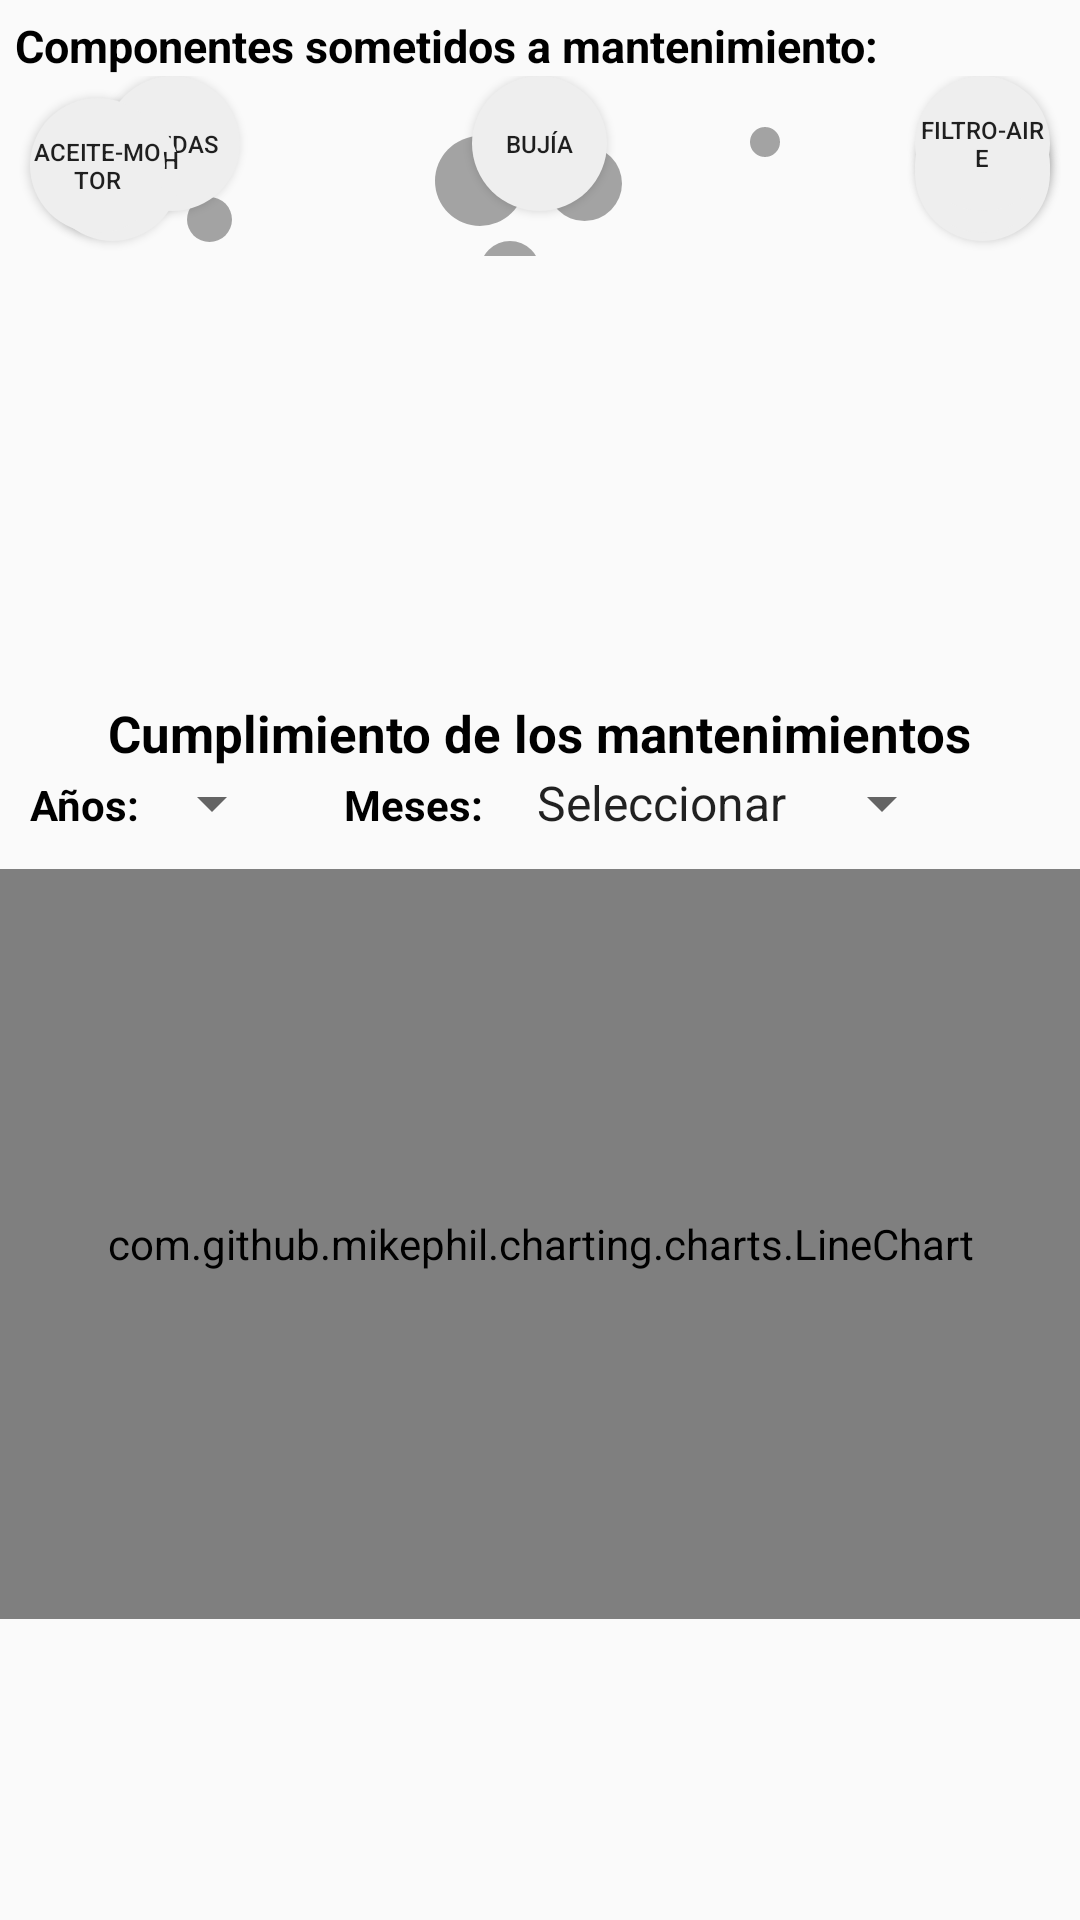

This screen was rendered from an Android layout file. Write that file and the resources it references.
<!-- AndroidManifest.xml: application theme AppTheme -->
<!-- res/layout/mantenimiento_fragment.xml -->
<?xml version="1.0" encoding="utf-8"?>
<LinearLayout xmlns:android="http://schemas.android.com/apk/res/android"
    xmlns:tools="http://schemas.android.com/tools"
    android:orientation="vertical"
    android:layout_width="match_parent"
    android:layout_height="match_parent">

    <LinearLayout
        android:layout_width="match_parent"
        android:layout_height="208dp"
        android:layout_margin="5dp"
        android:layout_marginTop="15dp"
        android:orientation="vertical">

        <TextView
            android:layout_width="wrap_content"
            android:layout_height="wrap_content"
            android:layout_gravity="left"
            android:text="Componentes sometidos a mantenimiento:"
            android:textColor="@color/colorAccent"
            android:textSize="15dp"
            android:textStyle="bold" />

        <FrameLayout
            android:layout_width="match_parent"
            android:layout_height="wrap_content">

            <ImageView
                android:id="@+id/img_mantenimieto"
                android:layout_width="280dp"
                android:layout_height="wrap_content"
                android:layout_gravity="center"
                android:background="@drawable/tekken250" />

            <Button
                android:id="@+id/btn_ruedas"
                android:layout_width="45dp"
                android:layout_height="45dp"
                android:layout_marginLeft="30dp"
                android:background="@drawable/btn_circle"
                android:text="Ruedas"
                android:textSize="8dp" />

            <Button
                android:id="@+id/btn_pernos_chasis"
                android:layout_width="45dp"
                android:layout_height="45dp"
                android:layout_gravity="bottom"
                android:layout_marginLeft="10dp"
                android:layout_marginBottom="5dp"
                android:background="@drawable/btn_circle"
                android:text="Pernos-chasis"
                android:textSize="8dp" />

            <Button
                android:id="@+id/btn_aceite_motor"
                android:layout_width="45dp"
                android:layout_height="45dp"
                android:layout_gravity="left|center"
                android:layout_marginLeft="5dp"
                android:background="@drawable/btn_circle"
                android:text="Aceite-motor"
                android:textSize="8dp" />

            <Button
                android:id="@+id/btn_bujia"
                android:layout_width="45dp"
                android:layout_height="45dp"
                android:layout_gravity="center|top"
                android:background="@drawable/btn_circle"
                android:text="Bujía"
                android:textSize="8dp" />

            <Button
                android:id="@+id/btn_cadena"
                android:layout_width="45dp"
                android:layout_height="45dp"
                android:layout_gravity="bottom|right"
                android:layout_marginRight="5dp"
                android:layout_marginBottom="5dp"
                android:background="@drawable/btn_circle"
                android:text="Cadena"
                android:textSize="8dp" />

            <Button
                android:id="@+id/btn_pernos_escape"
                android:layout_width="45dp"
                android:layout_height="45dp"
                android:layout_gravity="center|right"
                android:layout_marginRight="5dp"
                android:background="@drawable/btn_circle"
                android:text="Pernos-Escape"
                android:textSize="8dp" />

            <Button
                android:id="@+id/btn_filtro_aire"
                android:layout_width="45dp"
                android:layout_height="45dp"
                android:layout_gravity="top|right"
                android:layout_marginRight="5dp"
                android:background="@drawable/btn_circle"
                android:text="Filtro-aire"
                android:textSize="8dp" />

            <ImageView
                android:id="@+id/img_point_to_bujia"
                android:layout_width="30dp"
                android:layout_height="30dp"
                android:layout_marginRight="20dp"
                android:layout_marginTop="5dp"
                android:layout_gravity="center_vertical|center_horizontal"
                android:background="@drawable/img_circle_transparente"/>
            <ImageView
                android:id="@+id/img_point_to_rueda1"
                android:layout_width="15dp"
                android:layout_height="15dp"
                android:layout_marginTop="18dp"
                android:layout_marginRight="110dp"
                android:layout_gravity="center_vertical|center_horizontal"
                android:background="@drawable/img_circle_transparente"/>
            <ImageView
                android:id="@+id/img_point_to_aceite_motor"
                android:layout_width="20dp"
                android:layout_height="20dp"
                android:layout_marginTop="35dp"
                android:layout_marginRight="10dp"
                android:layout_gravity="center_vertical|center_horizontal"
                android:background="@drawable/img_circle_transparente" />
            <ImageView
                android:id="@+id/img_point_to_pernos_chasis"
                android:layout_width="10dp"
                android:layout_height="10dp"
                android:layout_marginTop="50dp"
                android:layout_marginRight="6dp"
                android:layout_gravity="center_vertical|center_horizontal"
                android:background="@drawable/img_circle_transparente"  />
            <ImageView
                android:id="@+id/img_point_to_filtro_aire"
                android:layout_width="25dp"
                android:layout_height="25dp"
                android:layout_marginLeft="15dp"
                android:layout_marginTop="6dp"
                android:layout_gravity="center_vertical|center_horizontal"
                android:background="@drawable/img_circle_transparente" />
            <ImageView
                android:id="@+id/img_point_to_pernos_escape"
                android:layout_width="10dp"
                android:layout_height="10dp"
                android:layout_marginBottom="8dp"
                android:layout_marginLeft="75dp"
                android:layout_gravity="center_vertical|center_horizontal"
                android:background="@drawable/img_circle_transparente" />
            <ImageView
                android:id="@+id/img_point_to_cadena"
                android:layout_width="10dp"
                android:layout_height="10dp"
                android:layout_marginTop="48dp"
                android:layout_marginLeft="40dp"
                android:layout_gravity="center_vertical|center_horizontal"
                android:background="@drawable/img_circle_transparente" />
        </FrameLayout>

    </LinearLayout>

    <LinearLayout
        android:layout_width="match_parent"
        android:layout_height="wrap_content"
        android:layout_marginTop="15dp"
        android:layout_gravity="center"
        android:orientation="vertical">

        <TextView
            android:layout_width="wrap_content"
            android:layout_height="wrap_content"
            android:layout_gravity="center"
            android:text="Cumplimiento de los mantenimientos"
            android:textColor="@color/colorAccent"
            android:textStyle="bold"
            android:textSize="17dp" />

        <LinearLayout
            android:layout_width="match_parent"
            android:layout_height="wrap_content"
            android:layout_marginLeft="10dp"
            android:orientation="horizontal">
            <TextView
                android:text="Años:"
                android:layout_width="wrap_content"
                android:layout_height="wrap_content"
                android:textStyle="bold"
                android:textColor="@color/colorAccent"/>
            <Spinner
                android:id="@+id/spnr_año"
                android:layout_width="wrap_content"
                android:layout_height="wrap_content"
                android:gravity="left"
                android:layout_marginRight="20dp"
                android:touchscreenBlocksFocus="true">
            </Spinner>
            <TextView
                android:text="Meses:"
                android:layout_width="wrap_content"
                android:layout_height="wrap_content"
                android:textStyle="bold"
                android:textColor="@color/colorAccent"/>
            <Spinner
                android:id="@+id/spnr_meses"
                android:layout_width="wrap_content"
                android:layout_height="wrap_content"
                android:layout_marginLeft="10dp"
                android:gravity="left"
                android:entries="@array/auxspnrMeses"
                android:touchscreenBlocksFocus="false">
            </Spinner>

        </LinearLayout>

        <LinearLayout
            android:layout_width="match_parent"
            android:layout_height="wrap_content"
            android:layout_gravity="left|center"
            android:layout_marginTop="10dp"
            android:orientation="horizontal">

            <com.github.mikephil.charting.charts.LineChart
                android:id="@+id/lineChart"
                android:layout_width="match_parent"
                android:layout_height="250dp" />
        </LinearLayout>
    </LinearLayout>
</LinearLayout>
<!-- resources referenced by this layout -->
<resources>
  <string-array name="auxspnrMeses">
          <item>Seleccionar</item>
      </string-array>
  <color name="colorAccent">#000000</color>
  <!-- drawable btn_circle (drawable) -->
  <?xml version="1.0" encoding="utf-8"?>
  <selector xmlns:android="http://schemas.android.com/apk/res/android">
  
      <item android:state_pressed="true" android:drawable="@drawable/btn_cricle_pressed" />
      <item android:drawable="@drawable/btn_circle_default" />
  </selector>
  <!-- drawable img_circle_transparente (drawable) -->
  <?xml version="1.0" encoding="utf-8"?>
  <shape xmlns:android="http://schemas.android.com/apk/res/android"
      android:shape="oval">
      <solid
          android:color="#59000000">
      </solid>
      <size
          android:height="45dp"
          android:width="45dp">
      </size>
  </shape>
  <style name="AppTheme" parent="Theme.AppCompat.Light.NoActionBar">
          
          <item name="colorPrimary">@color/colorPrimary</item>
          <item name="colorPrimaryDark">@color/colorPrimaryDark</item>
          <item name="colorAccent">@color/colorAccent</item>
      </style>
  <!-- drawable btn_cricle_pressed (drawable) -->
  <?xml version="1.0" encoding="utf-8"?>
  <shape xmlns:android="http://schemas.android.com/apk/res/android"
      android:shape="oval">
      <solid
          android:color="@color/listaNotificacion">
      </solid>
      <size
          android:height="45dp"
          android:width="45dp">
      </size>
  </shape>
  <!-- drawable btn_circle_default (drawable) -->
  <?xml version="1.0" encoding="utf-8"?>
  <shape xmlns:android="http://schemas.android.com/apk/res/android"
      android:shape="oval">
      <solid
          android:color="@color/window_background">
      </solid>
      <size
          android:height="45dp"
          android:width="45dp">
      </size>
  </shape>
  <color name="colorPrimary">#58ACFA</color>
  <color name="colorPrimaryDark">#303F9F</color>
  <color name="listaNotificacion">#58ACFA</color>
  <color name="window_background">#EEEEEE</color>
</resources>
